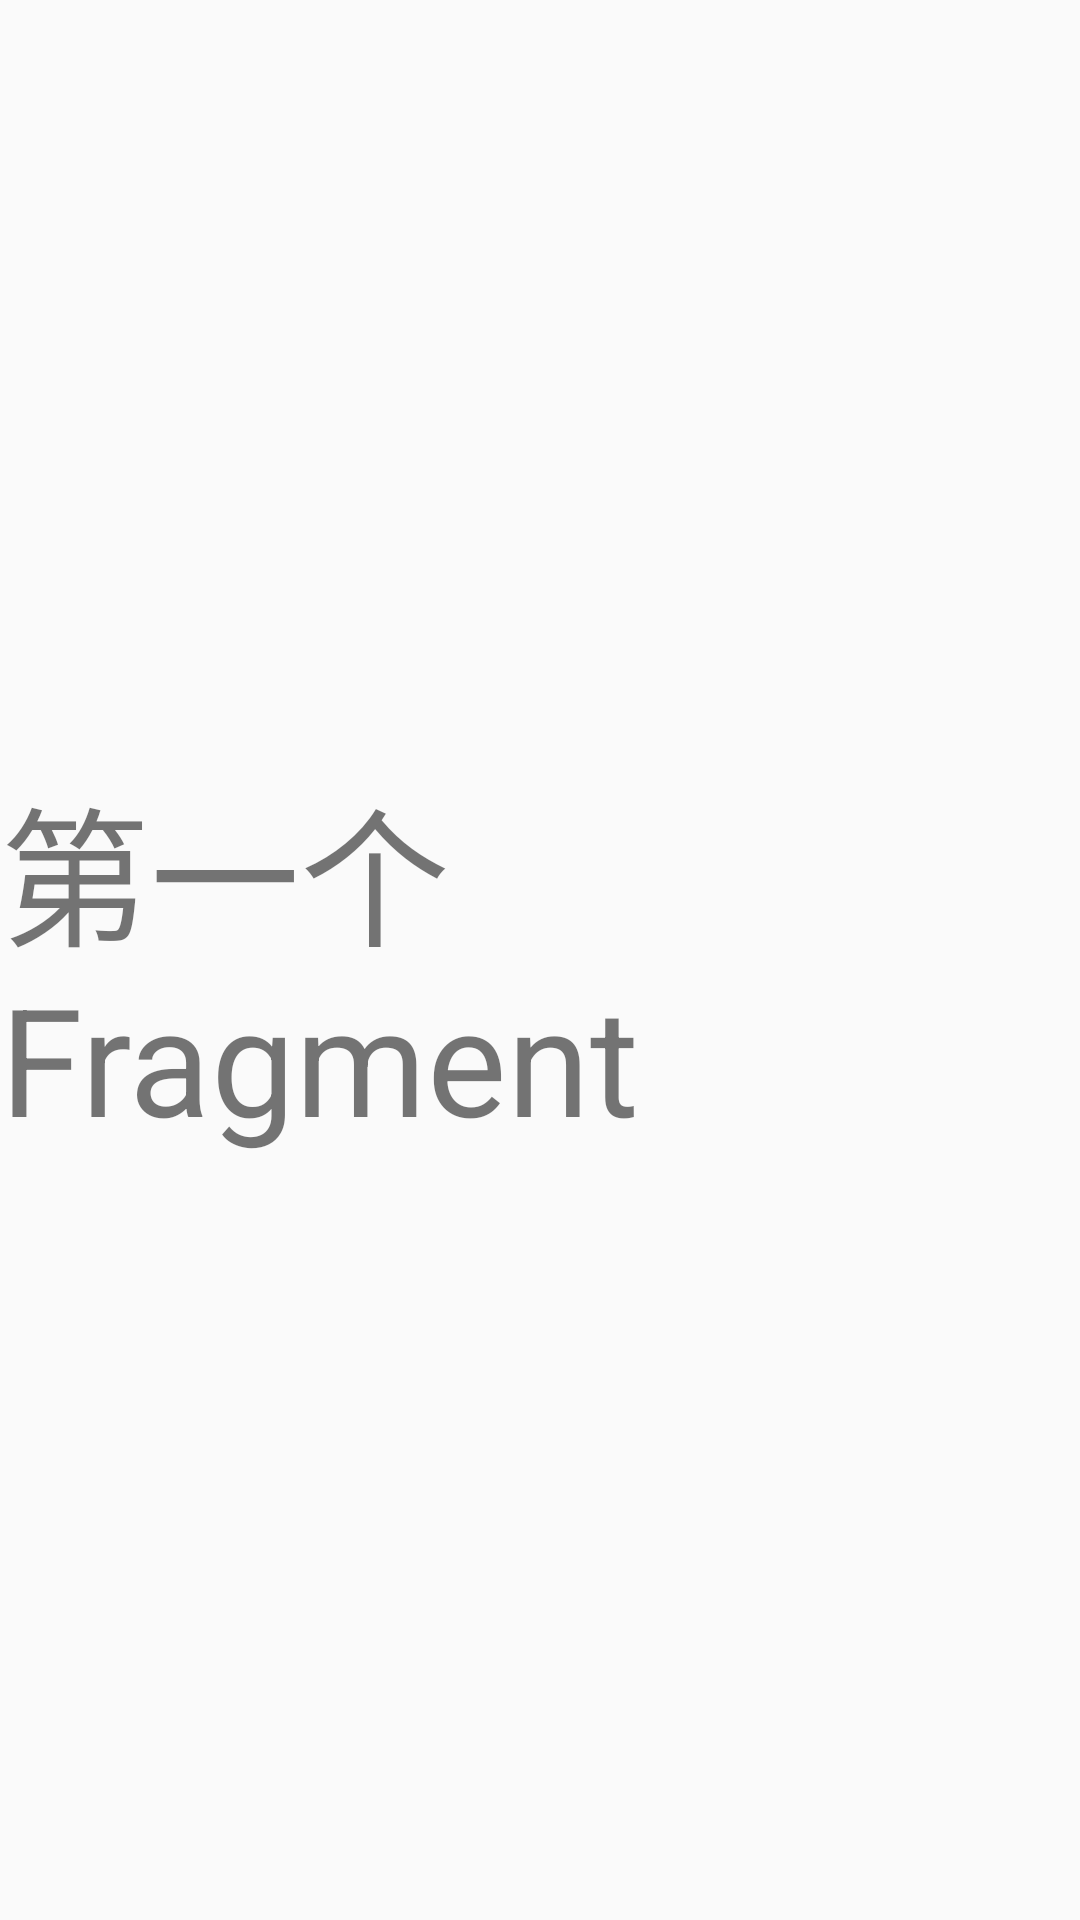

Produce the Android XML layout that renders to this screen, including the resource entries it uses.
<!-- AndroidManifest.xml: application theme AppTheme -->
<!-- res/layout/fragment_one.xml -->
<RelativeLayout xmlns:android="http://schemas.android.com/apk/res/android"
    xmlns:tools="http://schemas.android.com/tools"
    android:layout_width="match_parent"
    android:layout_height="match_parent"
    tools:context="com.xushuzhan.viewpagertest.Fragment_one">

    
    <TextView
        android:id="@+id/tv"
        android:layout_width="wrap_content"
        android:layout_height="wrap_content"
        android:text="第一个Fragment"
        android:textSize="50sp"
        android:layout_centerHorizontal="true"
        android:layout_centerVertical="true"
        />

</RelativeLayout>
<!-- resources referenced by this layout -->
<resources>
  <style name="AppTheme" parent="Theme.AppCompat.Light.DarkActionBar">
          
          <item name="colorPrimary">@color/colorPrimary</item>
          <item name="colorPrimaryDark">@color/colorPrimaryDark</item>
          <item name="colorAccent">@color/colorAccent</item>
      </style>
  <!-- not gathered from this repository: default colours our renderer supplied (Android Studio template values) -->
  <color name="colorPrimary">#FF6200EE</color>
  <color name="colorPrimaryDark">#FF3700B3</color>
  <color name="colorAccent">#FF03DAC5</color>
</resources>
